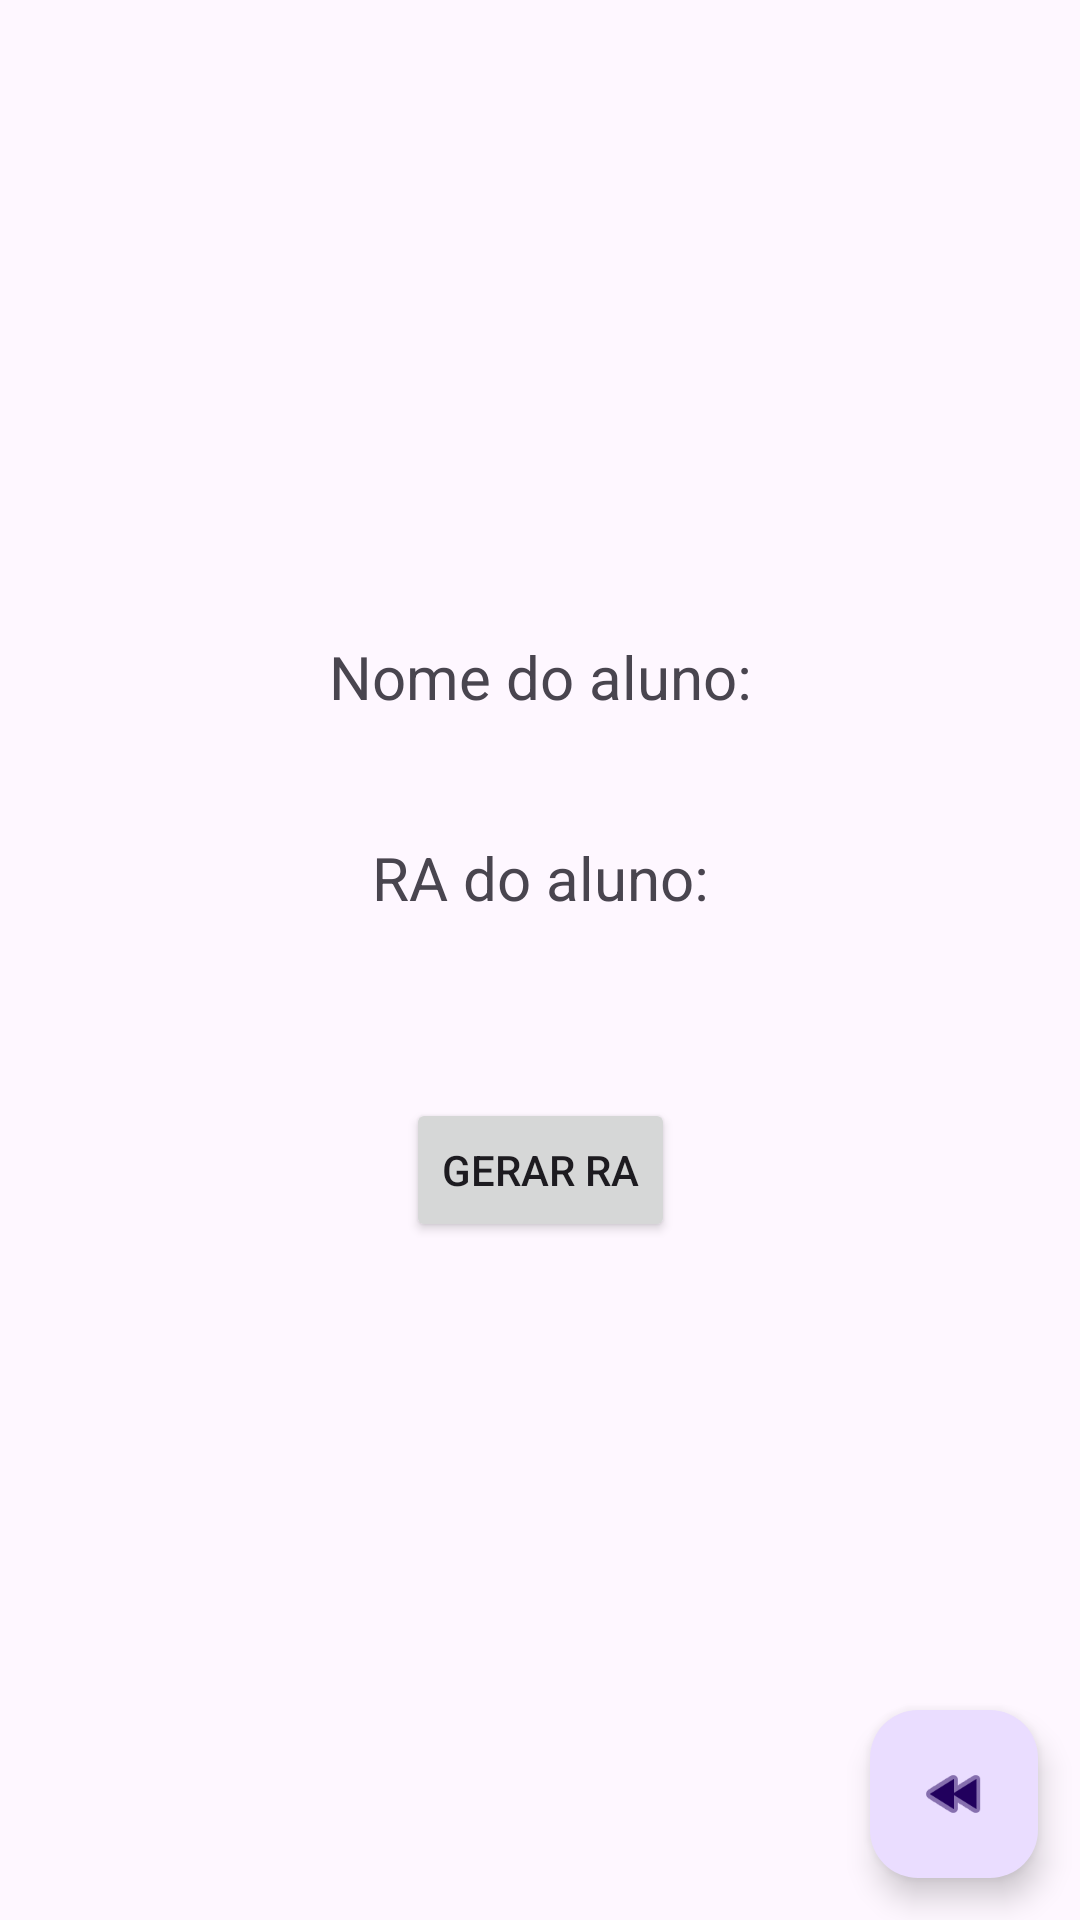

Produce the Android XML layout that renders to this screen, including the resource entries it uses.
<!-- AndroidManifest.xml: application theme Theme.AppCadastroAluno -->
<!-- res/layout/activity_aluno.xml -->
<?xml version="1.0" encoding="utf-8"?>
<androidx.constraintlayout.widget.ConstraintLayout xmlns:android="http://schemas.android.com/apk/res/android"
    xmlns:app="http://schemas.android.com/apk/res-auto"
    xmlns:tools="http://schemas.android.com/tools"
    android:id="@+id/main"
    android:layout_width="match_parent"
    android:layout_height="match_parent"
    tools:context=".AlunoActivity">

    <TextView
        android:id="@+id/txv_aluno_nome"
        android:layout_width="wrap_content"
        android:layout_height="wrap_content"
        android:layout_marginTop="212dp"
        android:gravity="center"
        android:text="Nome do aluno:"
        android:textSize="20sp"
        app:layout_constraintEnd_toEndOf="parent"
        app:layout_constraintStart_toStartOf="parent"
        app:layout_constraintTop_toTopOf="parent" />

    <TextView
        android:id="@+id/txv_aluno_ra"
        android:layout_width="wrap_content"
        android:layout_height="wrap_content"
        android:layout_marginTop="40dp"
        android:gravity="center"
        android:text="RA do aluno:"
        android:textSize="20sp"
        app:layout_constraintEnd_toEndOf="parent"
        app:layout_constraintStart_toStartOf="parent"
        app:layout_constraintTop_toBottomOf="@+id/txv_aluno_nome" />

    <Button
        android:id="@+id/btn_gerar_ra"
        android:layout_width="wrap_content"
        android:layout_height="wrap_content"
        android:layout_marginTop="60dp"
        android:text="Gerar RA"
        app:layout_constraintBottom_toBottomOf="parent"
        app:layout_constraintEnd_toEndOf="parent"
        app:layout_constraintStart_toStartOf="parent"
        app:layout_constraintTop_toBottomOf="@+id/txv_aluno_ra"
        app:layout_constraintVertical_bias="0.0" />

    <com.google.android.material.floatingactionbutton.FloatingActionButton
        android:id="@+id/fab_voltar"
        android:layout_width="wrap_content"
        android:layout_height="wrap_content"
        android:clickable="true"
        app:layout_constraintBottom_toBottomOf="parent"
        app:layout_constraintEnd_toEndOf="parent"
        app:layout_constraintHorizontal_bias="0.954"
        app:layout_constraintStart_toStartOf="parent"
        app:layout_constraintTop_toTopOf="parent"
        app:layout_constraintVertical_bias="0.976"
        app:srcCompat="@android:drawable/ic_media_rew" />
</androidx.constraintlayout.widget.ConstraintLayout>
<!-- resources referenced by this layout -->
<resources>
  <style name="Theme.AppCadastroAluno" parent="Base.Theme.AppCadastroAluno" />
  <style name="Base.Theme.AppCadastroAluno" parent="Theme.Material3.DayNight.NoActionBar">
          
          
      </style>
</resources>
